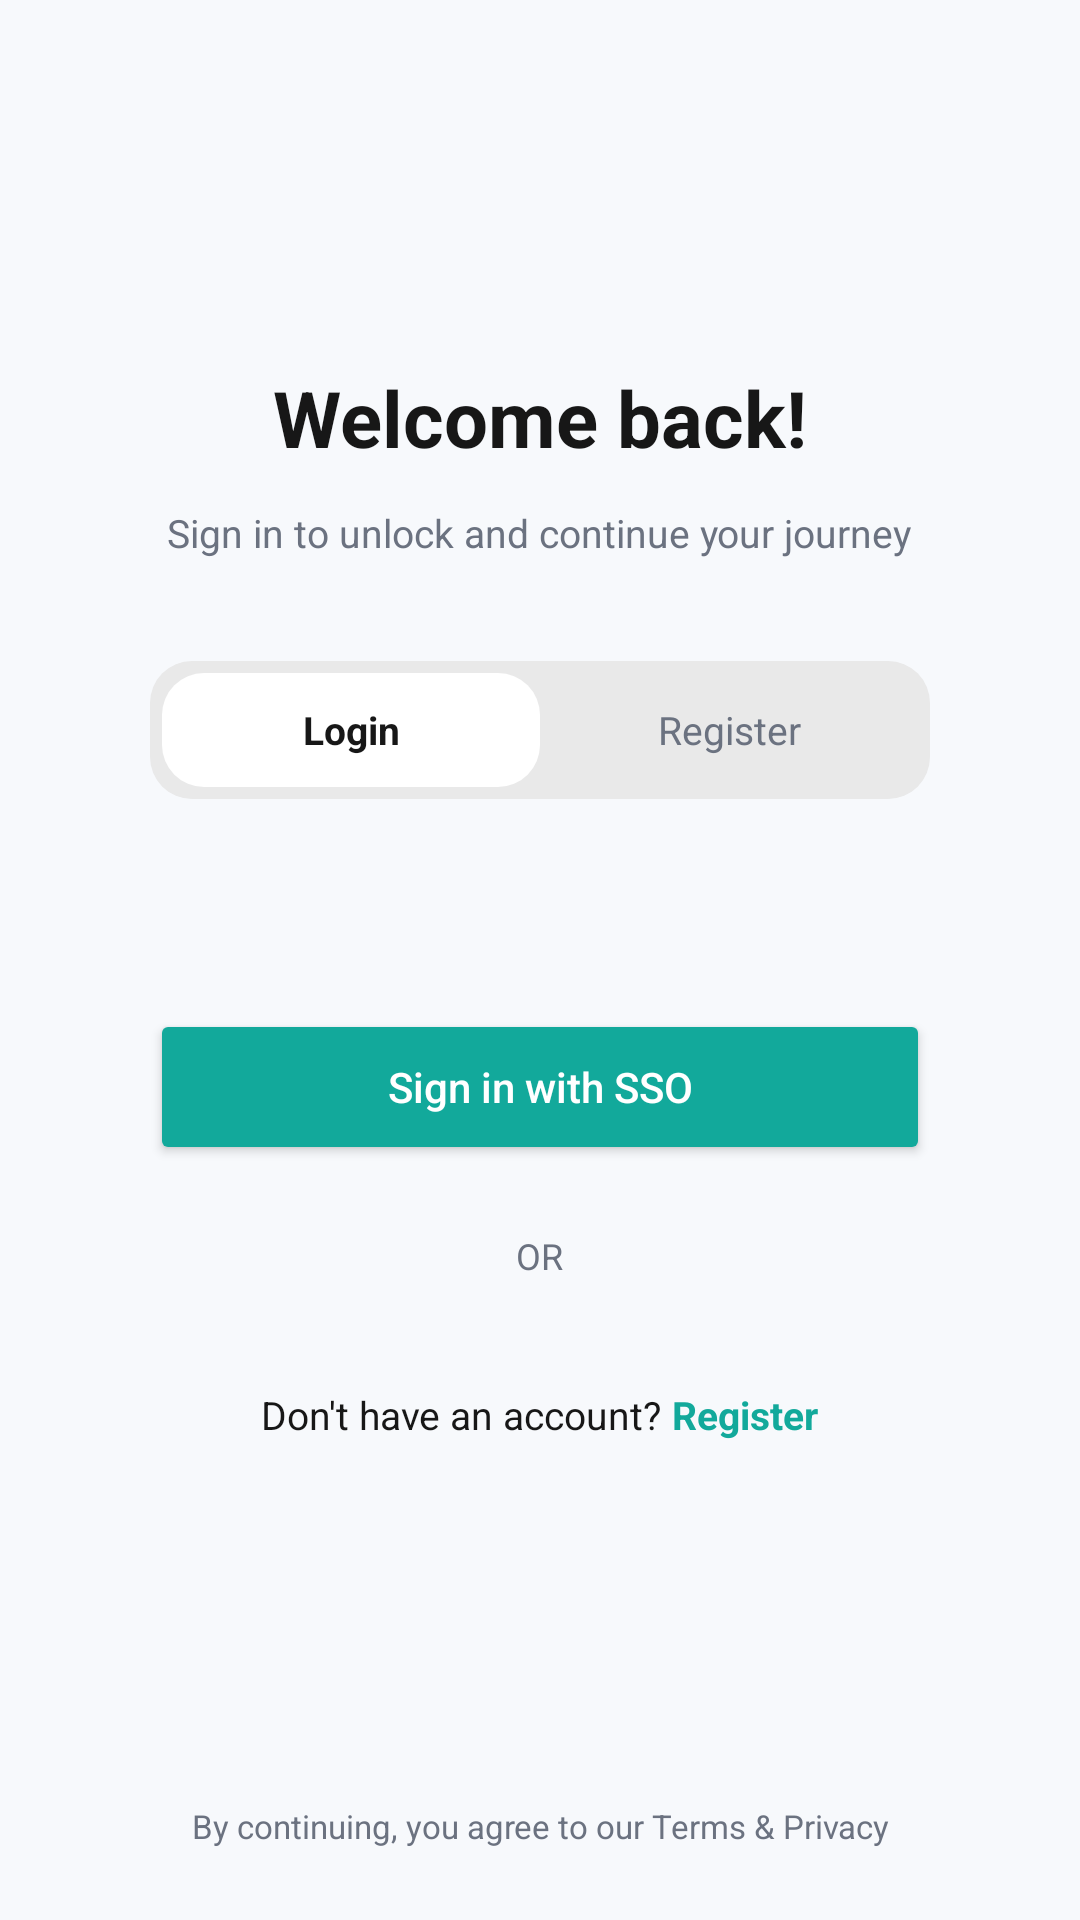

Layout XML and referenced resources for this Android screen:
<!-- AndroidManifest.xml: application theme Theme.NaviGo -->
<!-- res/layout/activity_login.xml -->
<?xml version="1.0" encoding="utf-8"?>
<androidx.constraintlayout.widget.ConstraintLayout xmlns:android="http://schemas.android.com/apk/res/android"
    xmlns:app="http://schemas.android.com/apk/res-auto"
    xmlns:tools="http://schemas.android.com/tools"
    android:id="@+id/loginRoot"
    android:layout_width="match_parent"
    android:layout_height="match_parent"
    android:background="@color/navigo_background"
    tools:context=".LoginActivity">

    <androidx.constraintlayout.widget.Guideline
        android:id="@+id/loginTopGuide"
        android:layout_width="wrap_content"
        android:layout_height="wrap_content"
        android:orientation="horizontal"
        app:layout_constraintGuide_percent="0.19" />

    <LinearLayout
        android:id="@+id/loginContent"
        android:layout_width="0dp"
        android:layout_height="wrap_content"
        android:layout_marginStart="28dp"
        android:layout_marginEnd="28dp"
        android:gravity="center_horizontal"
        android:orientation="vertical"
        app:layout_constraintEnd_toEndOf="parent"
        app:layout_constraintStart_toStartOf="parent"
        app:layout_constraintTop_toTopOf="@id/loginTopGuide">

        <TextView
            android:layout_width="wrap_content"
            android:layout_height="wrap_content"
            android:text="Welcome back!"
            android:textColor="@color/navigo_text"
            android:textSize="26sp"
            android:textStyle="bold" />

        <TextView
            android:layout_width="wrap_content"
            android:layout_height="wrap_content"
            android:layout_marginTop="12dp"
            android:gravity="center"
            android:text="Sign in to unlock and continue your journey"
            android:textColor="@color/navigo_muted"
            android:textSize="13sp" />

        <LinearLayout
            android:layout_width="260dp"
            android:layout_height="46dp"
            android:layout_marginTop="34dp"
            android:background="@drawable/bg_auth_tabs"
            android:orientation="horizontal"
            android:padding="4dp">

            <TextView
                android:id="@+id/tabLogin"
                android:layout_width="0dp"
                android:layout_height="match_parent"
                android:layout_weight="1"
                android:background="@drawable/bg_white_tab"
                android:gravity="center"
                android:text="Login"
                android:textColor="@color/navigo_text"
                android:textSize="13sp"
                android:textStyle="bold" />

            <TextView
                android:id="@+id/tabRegister"
                android:layout_width="0dp"
                android:layout_height="match_parent"
                android:layout_weight="1"
                android:gravity="center"
                android:text="Register"
                android:textColor="@color/navigo_muted"
                android:textSize="13sp" />

        </LinearLayout>

        <Button
            android:id="@+id/btnLoginSSO"
            android:layout_width="260dp"
            android:layout_height="52dp"
            android:layout_marginTop="70dp"
            android:backgroundTint="@color/navigo_teal"
            android:text="Sign in with SSO"
            android:textAllCaps="false"
            android:textColor="@android:color/white"
            android:textSize="14sp" />

        
        <Button
            android:id="@+id/btnDevPreview"
            android:layout_width="260dp"
            android:layout_height="48dp"
            android:layout_marginTop="12dp"
            android:text="Test Login"
            android:textAllCaps="false"
            android:backgroundTint="@color/navigo_navy"
            android:textColor="@android:color/white"
            android:visibility="gone"
            tools:visibility="visible" />


        <TextView
            android:layout_width="wrap_content"
            android:layout_height="wrap_content"
            android:layout_marginTop="22dp"
            android:text="OR"
            android:textColor="@color/navigo_muted"
            android:textSize="12sp" />

        <Button
            android:id="@+id/btnBiometrics"
            android:layout_width="260dp"
            android:layout_height="52dp"
            android:layout_marginTop="22dp"
            android:backgroundTint="@color/navigo_blue"
            android:enabled="false"
            android:text="Use Biometrics (Final POE)"
            android:textAllCaps="false"
            android:textColor="@android:color/white"
            android:textSize="13sp"
            android:visibility="gone" />

        <LinearLayout
            android:layout_width="wrap_content"
            android:layout_height="wrap_content"
            android:layout_marginTop="36dp"
            android:gravity="center"
            android:orientation="horizontal">

            <TextView
                android:layout_width="wrap_content"
                android:layout_height="wrap_content"
                android:text="Don't have an account? "
                android:textColor="@color/navigo_text"
                android:textSize="13sp" />

            <TextView
                android:id="@+id/tvRegisterLink"
                android:layout_width="wrap_content"
                android:layout_height="wrap_content"
                android:text="Register"
                android:textColor="@color/navigo_teal"
                android:textSize="13sp"
                android:textStyle="bold" />

        </LinearLayout>

    </LinearLayout>

    <TextView
        android:id="@+id/tvLoginLegal"
        android:layout_width="0dp"
        android:layout_height="wrap_content"
        android:layout_marginStart="20dp"
        android:layout_marginEnd="20dp"
        android:layout_marginBottom="24dp"
        android:gravity="center"
        android:text="By continuing, you agree to our Terms &amp; Privacy"
        android:textColor="@color/navigo_muted"
        android:textSize="11sp"
        app:layout_constraintBottom_toBottomOf="parent"
        app:layout_constraintEnd_toEndOf="parent"
        app:layout_constraintStart_toStartOf="parent" />

</androidx.constraintlayout.widget.ConstraintLayout>
<!-- resources referenced by this layout -->
<resources>
  <color name="navigo_background">#F7F9FC</color>
  <color name="navigo_blue">#1767B2</color>
  <color name="navigo_muted">#6B7280</color>
  <color name="navigo_navy">#17365D</color>
  <color name="navigo_teal">#12A99B</color>
  <color name="navigo_text">#171717</color>
  <!-- drawable bg_auth_tabs (drawable) -->
  <?xml version="1.0" encoding="utf-8"?>
  <shape xmlns:android="http://schemas.android.com/apk/res/android"
      android:shape="rectangle">
  
      <solid android:color="@color/navigo_light_grey" />
  
      <corners android:radius="14dp" />
  
  </shape>
  <!-- drawable bg_white_tab (drawable) -->
  <?xml version="1.0" encoding="utf-8"?>
  <shape xmlns:android="http://schemas.android.com/apk/res/android"
      android:shape="rectangle">
  
      <solid android:color="@color/white" />
  
      <corners android:radius="14dp" />
  
  </shape>
  <style name="Theme.NaviGo" parent="Base.Theme.NaviGo" />
  <color name="navigo_light_grey">#E9E9E9</color>
  <color name="white">#FFFFFFFF</color>
  <style name="Base.Theme.NaviGo" parent="Theme.Material3.DayNight.NoActionBar">
  
          
          
  
          <item name="android:windowActionModeOverlay">true</item>
          <item name="android:windowLightStatusBar">false</item>
  
      </style>
</resources>
